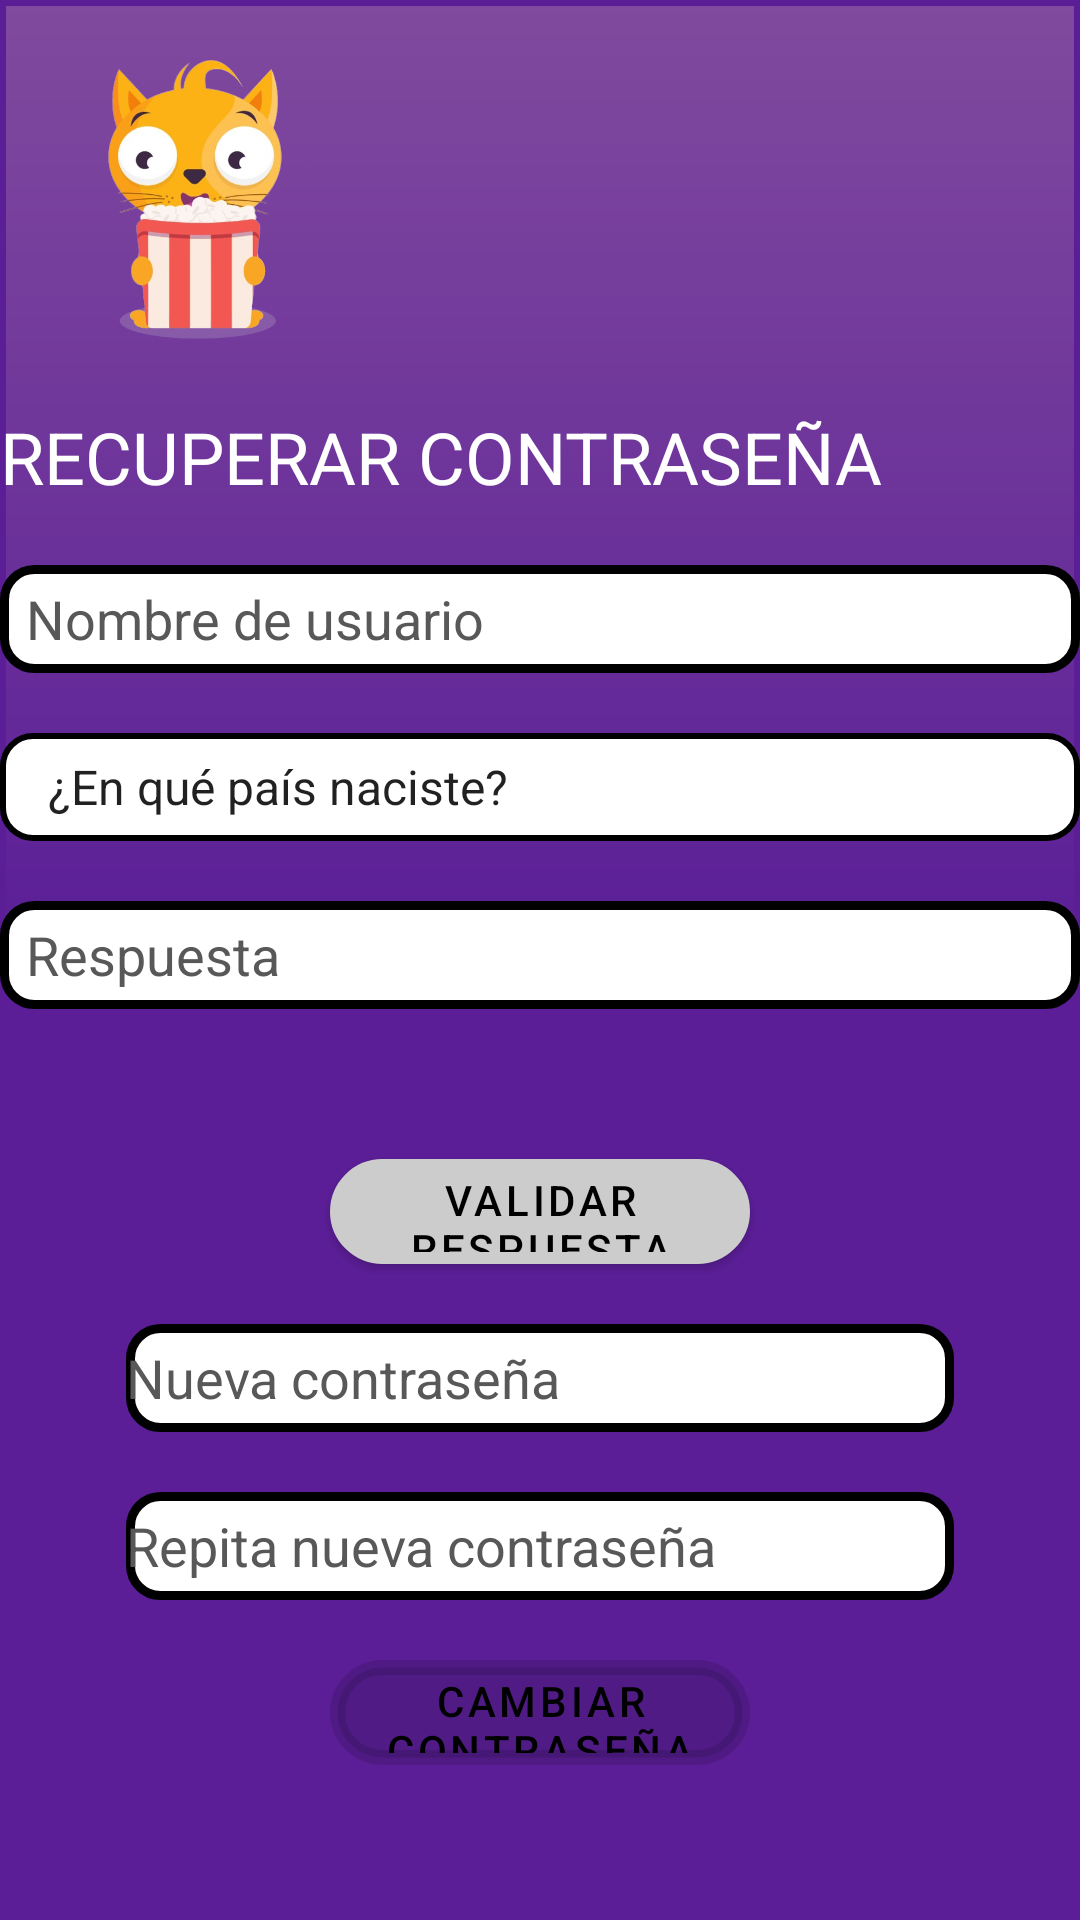

Write the Android layout XML for this screen, with the resource values it uses.
<!-- AndroidManifest.xml: application theme Theme.App_AndroidMM -->
<!-- res/layout/pagina_recuperar.xml -->
<?xml version="1.0" encoding="utf-8"?>
<ScrollView xmlns:android="http://schemas.android.com/apk/res/android"
            xmlns:tools="http://schemas.android.com/tools"
            android:layout_width="match_parent"
            android:layout_height="match_parent" xmlns:app="http://schemas.android.com/apk/res-auto"
            android:background="@drawable/background_bkg">
    <RelativeLayout
            android:layout_width="match_parent"
            android:layout_height="match_parent">

        <ImageView
                android:id="@+id/imgAppIcon"
                android:layout_width="130dp"
                android:layout_height="99dp"
                android:layout_marginTop="17dp"
                app:srcCompat="@drawable/gato"/>

        <TextView
                android:id="@+id/tvTitle"
                android:layout_width="wrap_content"
                android:layout_height="wrap_content"
                android:layout_below="@id/imgAppIcon"
                android:layout_marginTop="20dp"
                android:text="RECUPERAR CONTRASEÑA"
                android:textColor="#FFFFFF"
                android:textSize="24sp"/>

        <EditText
                android:id="@+id/txtUsuario"
                android:layout_width="match_parent"
                android:layout_height="36dp"
                android:layout_below="@id/tvTitle"
                android:layout_marginTop="20dp"
                android:background="@drawable/textview_background"
                android:hint="  Nombre de usuario"
                android:textColorHint="@color/pressed_color"
                android:textColor="@color/black"/>

        <Spinner
                android:id="@+id/cbPreguntas"
                android:entries="@array/preguntas"
                android:layout_width="match_parent"
                android:layout_height="36dp"
                android:layout_below="@id/txtUsuario"
                android:layout_marginTop="20dp"
                android:spinnerMode="dropdown"
        style="@style/SpinnerDropdownStyle"/>

        <EditText
                android:id="@+id/txtRespuesta"
                android:layout_width="match_parent"
                android:layout_height="36dp"
                android:layout_below="@id/cbPreguntas"
                android:layout_marginTop="20dp"
                android:background="@drawable/textview_background"
                android:hint="  Respuesta"
                android:textColorHint="@color/pressed_color"
                android:textColor="@color/black"/>
        <Button
                android:id="@+id/btnValidar"
                android:layout_width="140dp"
                android:layout_height="35dp"
                android:layout_below="@id/txtRespuesta"
                android:layout_centerHorizontal="true"
                android:layout_marginTop="50dp"
                style="@style/ButtonStyle"
                android:text="VALIDAR RESPUESTA"/>

        <EditText
                android:id="@+id/txtNewPass"
                android:layout_width="match_parent"
                android:layout_height="36dp"
                android:layout_below="@id/btnValidar"
                android:layout_marginTop="20dp"
                android:layout_marginLeft="42dp"
                android:layout_marginRight="42dp"
                android:background="@drawable/textview_background"
                android:hint="Nueva contraseña"
                android:inputType="textPassword"
                android:textColorHint="@color/pressed_color"
                android:enabled="false"
                android:textColor="#000000"/>

        <EditText
                android:id="@+id/txtNewPassRepit"
                android:layout_width="match_parent"
                android:layout_height="36dp"
                android:layout_below="@id/txtNewPass"
                android:layout_alignParentRight="true"
                android:layout_marginTop="20dp"
                android:layout_marginLeft="42dp"
                android:layout_marginRight="42dp"
                android:background="@drawable/textview_background"
                android:hint="Repita nueva contraseña"
                android:textColorHint="@color/pressed_color"
                android:inputType="textPassword"
                android:textColor="#000000"
                android:enabled="false"/>
        <Button
                android:id="@+id/btnCambiar"
                android:layout_width="140dp"
                android:layout_height="35dp"
                android:layout_below="@id/txtNewPassRepit"
                android:layout_centerHorizontal="true"
                android:layout_marginTop="20dp"
                android:text="CAMBIAR CONTRASEÑA"
                style="@style/ButtonStyle"
                android:enabled="false"/>
    </RelativeLayout>
</ScrollView>
<!-- resources referenced by this layout -->
<resources>
  <string-array name="preguntas">
          <item>¿En qué país naciste?</item>
          <item>¿Cómo se llamaba tu mascota de pequeño?</item>
          <item>¿Cuántos hermanos tienes?</item>
          <item>¿Cómo se llama tu madre?</item>
          <item>¿De qué color son tus ojos?</item>
      </string-array>
  <color name="black">#FF000000</color>
  <color name="pressed_color">#FF595858</color>
  <!-- drawable background_bkg (drawable) -->
  <?xml version="1.0" encoding="utf-8"?>
  <shape xmlns:android="http://schemas.android.com/apk/res/android"
         android:shape="rectangle">
  
      <gradient
              android:angle="90"
              android:startColor="@color/navigationColor"
              android:centerColor="@color/navigationColor"
              android:endColor="#FF804A9E"
      />
      <stroke
              android:width="2dp"
              android:color="@color/navigationColor"
      />
  </shape>
  <!-- drawable gato: png bitmap (drawable, 153130 bytes) -->
  <!-- drawable textview_background (drawable) -->
  <shape xmlns:android="http://schemas.android.com/apk/res/android">
      <solid android:color="#FFFFFF" />
      <corners android:radius="10dp" />
      <stroke
              android:color="#000000"
              android:width="3dp"
              android:radius="30dp" />
  </shape>
  <style name="ButtonStyle" parent="Widget.MaterialComponents.Button">
          <item name="android:background">@drawable/button_background</item>
          <item name="android:textColor">@color/black</item>
      </style>
  <style name="SpinnerDropdownStyle" parent="Widget.AppCompat.DropDownItem.Spinner">
          <item name="android:textColor">#000000</item>
          <item name="android:background">@drawable/spinner_background</item>
      </style>
  <style name="Theme.App_AndroidMM" parent="Theme.MaterialComponents.DayNight.NoActionBar">
          
          <item name="colorPrimary">@color/gris</item>
          <item name="colorPrimaryVariant">@color/black</item>
          <item name="colorOnPrimary">@color/black</item>
          
          <item name="colorSecondary">@color/teal_200</item>
          <item name="colorSecondaryVariant">@color/teal_700</item>
          <item name="colorOnSecondary">@color/black</item>
          
          <item name="android:statusBarColor">?attr/colorPrimaryVariant</item>
          
      </style>
  <color name="navigationColor">#FF5B1E97</color>
  <!-- drawable button_background (drawable) -->
  <?xml version="1.0" encoding="utf-8"?>
  <shape xmlns:android="http://schemas.android.com/apk/res/android"
         android:shape="rectangle">
      <corners android:radius="20dp" />
      <gradient
              android:startColor="@color/pressed_color"
              android:centerColor="@color/white"
              android:endColor="@color/pressed_color"
      />
      <stroke
              android:width="5dp"
              android:color="@color/black"
      />
  </shape>
  <!-- drawable spinner_background (drawable) -->
  <shape xmlns:android="http://schemas.android.com/apk/res/android">
      <solid android:color="#FFFFFF" />
      <corners android:radius="10dp" />
      <stroke
              android:color="#000000"
              android:width="2dp" />
  </shape>
  <color name="gris">#cccccc</color>
  <color name="teal_200">#FF03DAC5</color>
  <color name="teal_700">#FF018786</color>
  <color name="white">#FFFFFFFF</color>
</resources>
